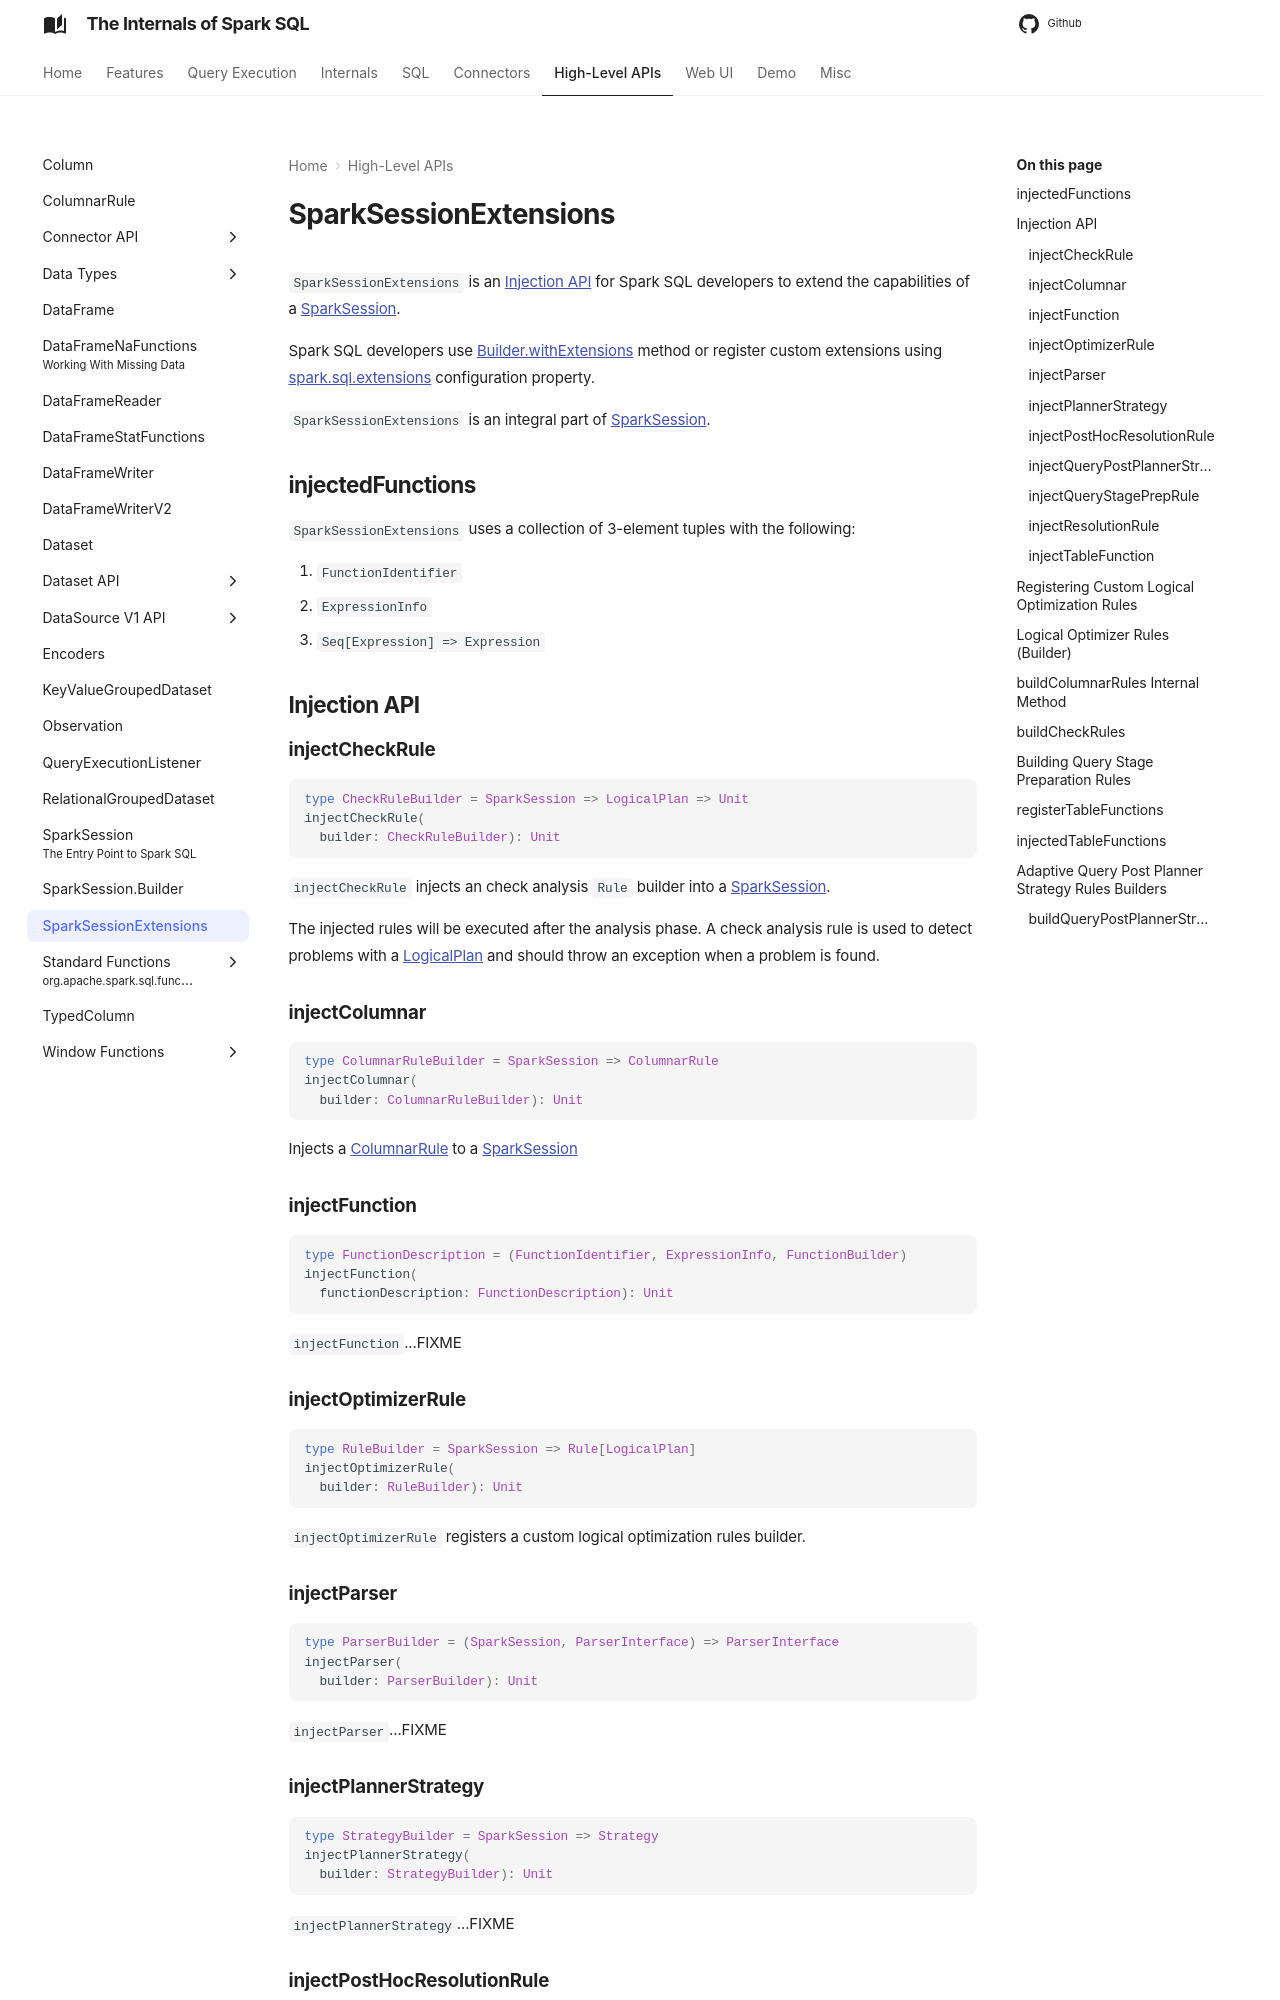

repository: japila-books/spark-sql-internals · page: SparkSessionExtensions/index.html · generator: mkdocs

---
tags:
  - DeveloperApi
---

# SparkSessionExtensions

`SparkSessionExtensions` is an [Injection API](#injection-api) for Spark SQL developers to extend the capabilities of a [SparkSession](SparkSession.md).

Spark SQL developers use [Builder.withExtensions](SparkSession-Builder.md#withExtensions) method or register custom extensions using [spark.sql.extensions](StaticSQLConf.md#spark.sql.extensions) configuration property.

`SparkSessionExtensions` is an integral part of [SparkSession](SparkSession.md#extensions).

## injectedFunctions { #injectedFunctions }

`SparkSessionExtensions` uses a collection of 3-element tuples with the following:

1. `FunctionIdentifier`
1. `ExpressionInfo`
1. `Seq[Expression] => Expression`

## Injection API

### injectCheckRule { #injectCheckRule }

```scala
type CheckRuleBuilder = SparkSession => LogicalPlan => Unit
injectCheckRule(
  builder: CheckRuleBuilder): Unit
```

`injectCheckRule` injects an check analysis `Rule` builder into a [SparkSession](SparkSession.md).

The injected rules will be executed after the analysis phase. A check analysis rule is used to detect problems with a [LogicalPlan](logical-operators/LogicalPlan.md) and should throw an exception when a problem is found.

### injectColumnar { #injectColumnar }

```scala
type ColumnarRuleBuilder = SparkSession => ColumnarRule
injectColumnar(
  builder: ColumnarRuleBuilder): Unit
```

Injects a [ColumnarRule](ColumnarRule.md) to a [SparkSession](SparkSession.md)

### injectFunction { #injectFunction }

```scala
type FunctionDescription = (FunctionIdentifier, ExpressionInfo, FunctionBuilder)
injectFunction(
  functionDescription: FunctionDescription): Unit
```

`injectFunction`...FIXME

### injectOptimizerRule { #injectOptimizerRule }

```scala
type RuleBuilder = SparkSession => Rule[LogicalPlan]
injectOptimizerRule(
  builder: RuleBuilder): Unit
```

`injectOptimizerRule` registers a custom logical optimization rules builder.

### injectParser { #injectParser }

```scala
type ParserBuilder = (SparkSession, ParserInterface) => ParserInterface
injectParser(
  builder: ParserBuilder): Unit
```

`injectParser`...FIXME

### injectPlannerStrategy { #injectPlannerStrategy }

```scala
type StrategyBuilder = SparkSession => Strategy
injectPlannerStrategy(
  builder: StrategyBuilder): Unit
```

`injectPlannerStrategy`...FIXME

### injectPostHocResolutionRule { #injectPostHocResolutionRule }

```scala
type RuleBuilder = SparkSession => Rule[LogicalPlan]
injectPostHocResolutionRule(
  builder: RuleBuilder): Unit
```

`injectPostHocResolutionRule`...FIXME
